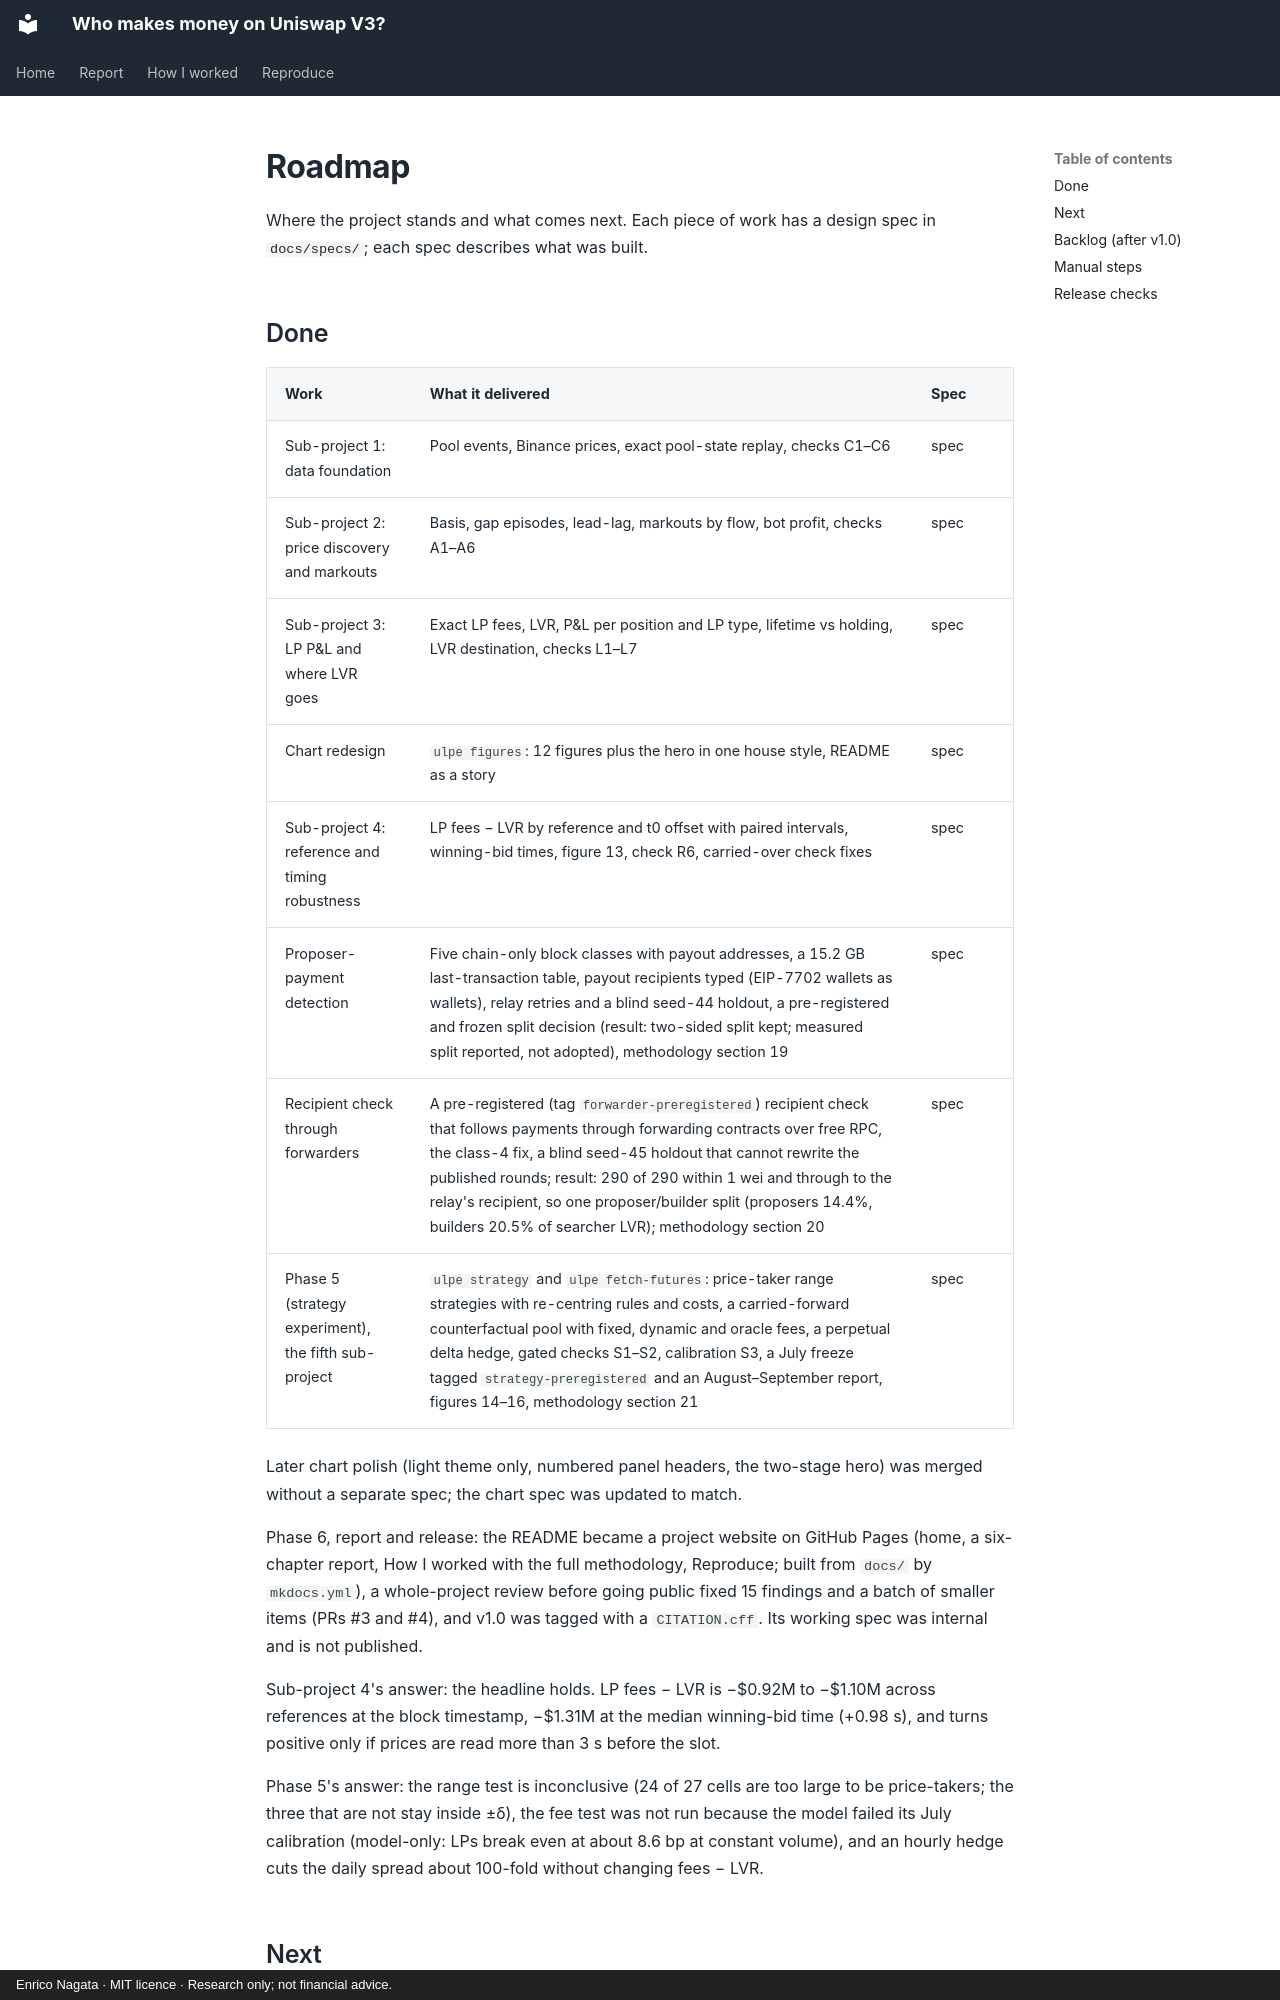

repository: samuraixx-key/uniswap-lp-economics · page: roadmap/index.html · generator: mkdocs · copyright: Enrico Nagata · MIT licence · Research only; not financial advice.

# Roadmap

Where the project stands and what comes next. Each piece of work has a design spec in
[`docs/specs/`](https://github.com/samuraixx-key/uniswap-lp-economics/tree/main/docs/specs); each spec describes what was built.

## Done

| Work | What it delivered | Spec |
|---|---|---|
| Sub-project 1: data foundation | Pool events, Binance prices, exact pool-state replay, checks C1–C6 | [spec](specs/2026-10-13-data-foundation-design.md) |
| Sub-project 2: price discovery and markouts | Basis, gap episodes, lead-lag, markouts by flow, bot profit, checks A1–A6 | [spec](specs/2026-10-13-price-discovery-markouts-design.md) |
| Sub-project 3: LP P&L and where LVR goes | Exact LP fees, LVR, P&L per position and LP type, lifetime vs holding, LVR destination, checks L1–L7 | [spec](specs/2026-10-14-lp-pnl-lvr-design.md) |
| Chart redesign | `ulpe figures`: 12 figures plus the hero in one house style, README as a story | [spec](specs/2026-10-15-chart-redesign-design.md) |
| Sub-project 4: reference and timing robustness | LP fees − LVR by reference and t0 offset with paired intervals, winning-bid times, figure 13, check R6, carried-over check fixes | [spec](specs/2026-10-21-reference-robustness-design.md) |
| Proposer-payment detection | Five chain-only block classes with payout addresses, a 15.2 GB last-transaction table, payout recipients typed (EIP-7702 wallets as wallets), relay retries and a blind seed-44 holdout, a pre-registered and frozen split decision (result: two-sided split kept; measured split reported, not adopted), methodology section 19 | [spec](specs/2026-10-21-proposer-payments-design.md) |
| Recipient check through forwarders | A pre-registered (tag `forwarder-preregistered`) recipient check that follows payments through forwarding contracts over free RPC, the class-4 fix, a blind seed-45 holdout that cannot rewrite the published rounds; result: 290 of 290 within 1 wei and through to the relay's recipient, so one proposer/builder split (proposers 14.4%, builders 20.5% of searcher LVR); methodology section 20 | [spec](specs/2026-10-21-forwarder-recipient-check-design.md) |
| Phase 5 (strategy experiment), the fifth sub-project | `ulpe strategy` and `ulpe fetch-futures`: price-taker range strategies with re-centring rules and costs, a carried-forward counterfactual pool with fixed, dynamic and oracle fees, a perpetual delta hedge, gated checks S1–S2, calibration S3, a July freeze tagged `strategy-preregistered` and an August–September report, figures 14–16, methodology section 21 | [spec](specs/2026-10-21-strategy-experiment-design.md) |

Later chart polish (light theme only, numbered panel headers, the two-stage hero) was merged
without a separate spec; the chart spec was updated to match.

Phase 6, report and release: the README became a project website on GitHub Pages (home, a
six-chapter report, How I worked with the full methodology, Reproduce; built from `docs/` by
`mkdocs.yml`), a whole-project review before going public fixed 15 findings and a batch of smaller
items (PRs #3 and #4), and v1.0 was tagged with a `CITATION.cff`. Its working spec was internal and
is not published.

Sub-project 4's answer: the headline holds. LP fees − LVR is −$0.92M to −$1.10M across
references at the block timestamp, −$1.31M at the median winning-bid time (+0.98 s), and turns
positive only if prices are read more than 3 s before the slot.

Phase 5's answer: the range test is inconclusive (24 of 27 cells are too large to be
price-takers; the three that are not stay inside ±δ), the fee test was not run because the model
failed its July calibration (model-only: LPs break even at about 8.6 bp at constant volume), and
an hourly hedge cuts the daily spread about 100-fold without changing fees − LVR.
